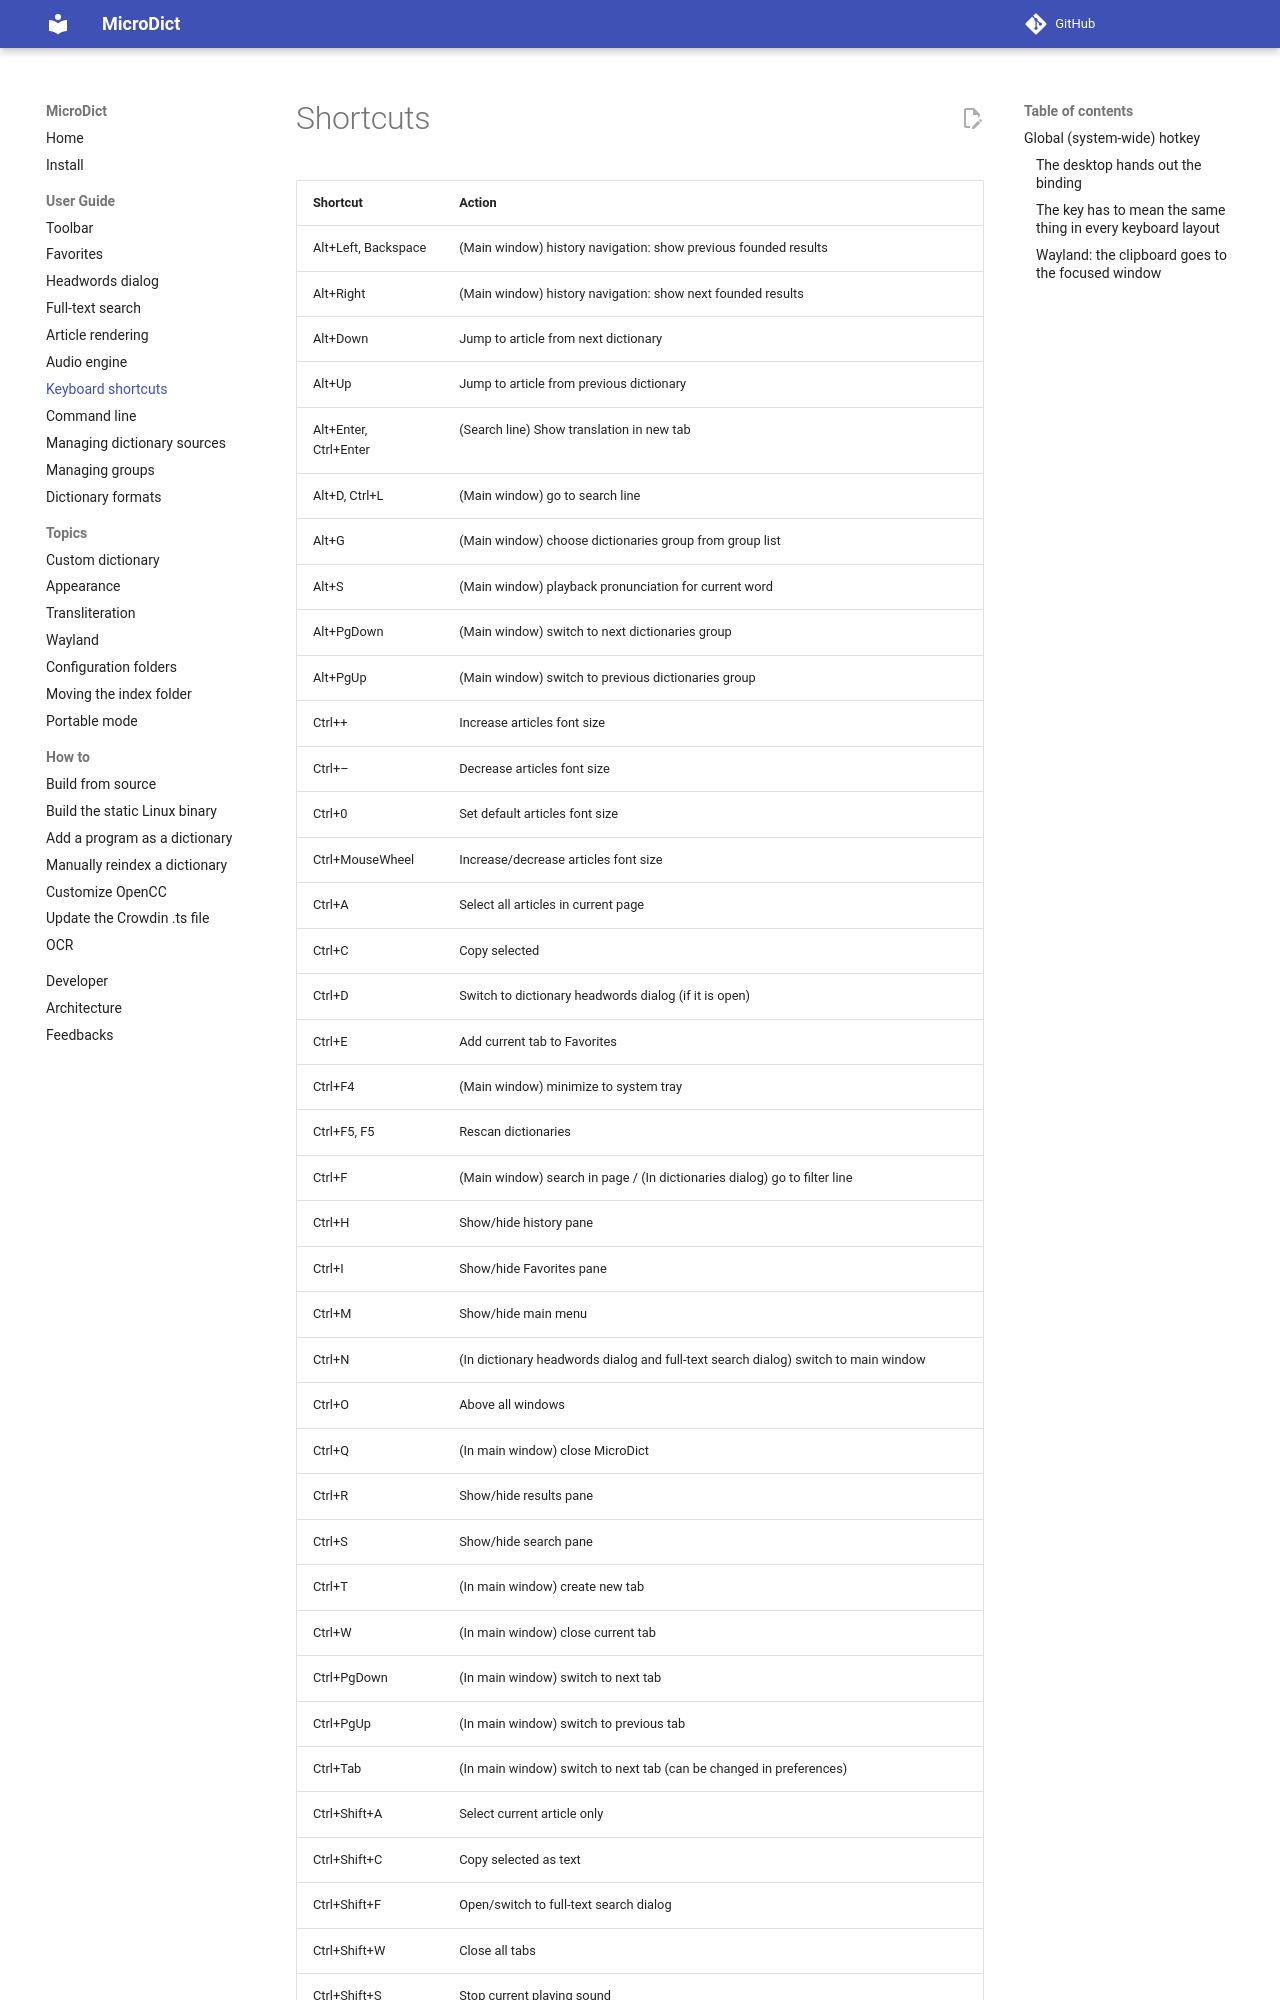

repository: dsvi/MicroDict · page: ui_shortcuts/index.html · generator: mkdocs

# Shortcuts

| Shortcut              | Action                                                                                                                           |
|-----------------------|----------------------------------------------------------------------------------------------------------------------------------|
| Alt+Left, Backspace   | (Main window) history navigation: show previous founded results                                                    |
| Alt+Right             | (Main window) history navigation: show next founded results                                                        |
| Alt+Down              | Jump to article from next dictionary                                                                                             |
| Alt+Up                | Jump to article from previous dictionary                                                                                         |
| Alt+Enter, Ctrl+Enter | (Search line) Show translation in new tab                                                                                        |
| Alt+D, Ctrl+L         | (Main window) go to search line                                                                                    |
| Alt+G                 | (Main window) choose dictionaries group from group list                                                            |
| Alt+S                 | (Main window) playback pronunciation for current word                                                              |
| Alt+PgDown            | (Main window) switch to next dictionaries group                                                                    |
| Alt+PgUp              | (Main window) switch to previous dictionaries group                                                                |
| Ctrl++                | Increase articles font size                                                                                                      |
| Ctrl+–                | Decrease articles font size                                                                                                      |
| Ctrl+0                | Set default articles font size                                                                                                   |
| Ctrl+MouseWheel       | Increase/decrease articles font size                                                                                             |
| Ctrl+A                | Select all articles in current page                                                                                              |
| Ctrl+C                | Copy selected                                                                                                                    |
| Ctrl+D                | Switch to dictionary headwords dialog (if it is open)                                                                            |
| Ctrl+E                | Add current tab to Favorites                                                                                                     |
| Ctrl+F4               | (Main window) minimize to system tray                                                                                            |
| Ctrl+F5, F5           | Rescan dictionaries                                                                                                              |
| Ctrl+F                | (Main window) search in page / (In dictionaries dialog) go to filter line                                          |
| Ctrl+H                | Show/hide history pane                                                                                                           |
| Ctrl+I                | Show/hide Favorites pane                                                                                                         |
| Ctrl+M                | Show/hide main menu                                                                                                              |
| Ctrl+N                | (In dictionary headwords dialog and full-text search dialog) switch to main window                                               |
| Ctrl+O                | Above all windows                                                                                                                |
| Ctrl+Q                | (In main window) close MicroDict                                                                                                |
| Ctrl+R                | Show/hide results pane                                                                                                           |
| Ctrl+S                | Show/hide search pane                                                                                                            |
| Ctrl+T                | (In main window) create new tab                                                                                                  |
| Ctrl+W                | (In main window) close current tab                                                                                               |
| Ctrl+PgDown           | (In main window) switch to next tab                                                                                              |
| Ctrl+PgUp             | (In main window) switch to previous tab                                                                                          |
| Ctrl+Tab              | (In main window) switch to next tab (can be changed in preferences)
